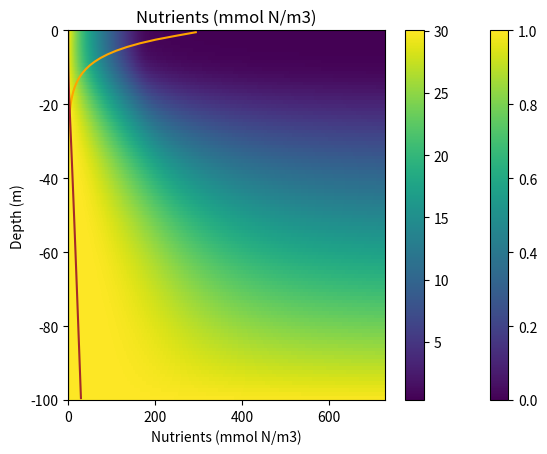
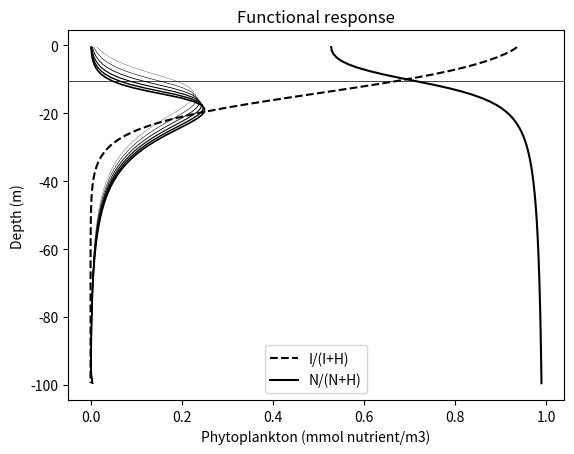

The matplotlib source for these figures, in order:
# -*- coding: utf-8 -*-
"""
Created on Tue Feb 21 09:36:58 2023

@author: rebek
"""


import numpy as np
from scipy.integrate import solve_ivp
import matplotlib.pyplot as plt

# Input 

class params:
    pass

#P=np.zeros(100)
#P[0]=1


P=np.zeros(100)
P[0]=1

N=np.ones(100)*30



params.dz = 1 # m
params.kp = 0.05  #m^2/mmol N 
params.kw = 0.2 #1/m
params.I_0 = 350 #(mol photons m2/s)

params.d=100
params.z=np.arange(0.5*params.dz,1+params.d-0.5*params.dz,params.dz)

params.n= 100
params.u=3 # vertical velocity 1/day 
params.D = 5 # 5*60*60*24/(100**2) # m^2/d

params.gmax= 1.5 #1/day growth
params.H_I = 20 #(mol photons m2/s)
params.l= 0.01*24 #1/days loss rate

params.H_N=0.3 #mmol nutrient/m3

#params.alfa=10**(-9) # mmol nutrient/cell
params.e = 0.5 # dimensionless Nutrient recycling coefficient
params.phi = 75 # Lattitude, Equator = 0, Greenland sea  =75


#sinking of phytoplankton = 3 m/day 

params.N_b = 30 #mmol N /day

params.graz=1.5 #m3/mmol N/day

time = [0,365*2]

######################



def light(P,params):
    ## UPS to "turn on" seasonality use I_season and add t to light and growth functions
    #I_season = params.I_0 * (1-0.8*np.sin(np.pi*params.phi/180)*np.cos(2*np.pi*t/365))
    Q = params.kp * params.dz * (np.cumsum(P) + (P/2))
    I = params.I_0 * np.exp(-params.kw * params.z - Q)
    #I = I_season * np.exp(-params.kw * params.z - Q)
    return I

#I=light(t,P,params)

######################

def growth(P,N,params):
    g = params.gmax*np.minimum(light(P,params)/(light(P,params)+params.H_I),
                               N/(N+params.H_N))#-params.l
  #  print(g)
    return g

#g=growth(t,P,N,params)

######################

def fluxP(t,P,N,params):
    Ja = np.zeros(params.n+1)
    Jd = np.zeros(params.n+1)
    J = np.zeros(params.n+1)
    dpdt=np.zeros(params.n)
    
    for i in range(params.n+1):
        if i == 0 or i == params.n:
            Ja[0] = 0
            Ja[params.n] = 0
            Jd[0] = 0
            Jd[params.n] = 0
        else:
            Ja[i] = params.u*P[i-1]
            Jd[i] = -params.D *(P[i]-P[i-1])/params.dz
        
    
        J[i] = Ja[i] + Jd[i]
        

    for i in range(params.n):    
        dpdt[i] = -(J[i+1] - J[i])/params.dz

    
    dpdt = (dpdt) + growth(P,N,params)*P-params.l*P-params.graz*P**2
    
    return dpdt

#dpdt=fluxP(t,P,N,params)

######################

def fluxN(t,P,N,params):
    J = np.zeros(params.n+1)
    dNdt = np.zeros(params.n)
    
    for i in range(params.n):
        if i == 0 or i == params.n:
            J[0] = 0
            #J[params.n] = -params.D*((N[params.n-1]-N[params.n-2])/params.dz)
            J[params.n] = -params.D*((params.N_b-N[params.n-1])/params.dz)
        else:
            J[i] = -params.D *(N[i]-N[i-1])/params.dz
           

    for i in range(params.n):    
        dNdt[i] = -(J[i+1] - J[i])/params.dz
      
  
    #dNdt = -params.alfa*growth(P,N,params)*P+params.e*params.alfa*params.l*P+(dNdt) 
    dNdt = -growth(P,N,params)*P+params.e*params.l*P+(dNdt) 
    
    
    return dNdt

#dNdt=fluxN(t,P,N,params)

######################

y=np.concatenate((P,N))

def fluxtot(t,y,params):
    P = y[0:params.n]
    N = y[params.n:2*params.n] #removed the n+1
    dydt=np.concatenate([fluxP(t,P,N,params),fluxN(t,P,N,params)])
    
    return dydt

##################### 

result=solve_ivp(fluxtot,time,y,args=(params,))



# Define functions for plotting
I=light(P,params)
fI=I/(I+params.H_I)
fN=result['y'][params.n:params.n*2,-1]/(result['y'][params.n:params.n*2,-1]+params.H_N)


#Virker float
plt.pcolor(result['t'],-params.z,result['y'][0:100,:])
plt.colorbar()
plt.title('Phytoplankton (mmol N/m3)')
plt.xlabel('Time (days)')
plt.ylabel('Depth (m)')
plt.show()

#Virker
plt.pcolor(result['t'],-params.z,result['y'][100:200,:])
plt.colorbar()
plt.title('Nutrients (mmol N/m3)')
plt.xlabel('Time (days)')
plt.ylabel('Depth (m)')
plt.show()


##### Functional respons of light
fi=light(P,params)/(light(P,params)+params.H_I)
#####


#plt.plot(fi,-params.z,label='Functional response')
plt.plot(I,-params.z,label='Light',color='orange')
plt.xlabel('Light (umol photons/m2/s)')
plt.ylabel('Depth (m)')
#plt.legend()
plt.show()




plt.plot(result['y'][0:100,-1],-params.z,label='Phytoplankton',color='green')
plt.xlabel('Phytoplankton (mmol N/m3)')
plt.ylabel('Depth (m)')
#plt.title('Phytoplankton')
#plt.legend()
plt.show()

plt.plot(result['y'][100:200,-1],-params.z,label='Nutrients',color='brown')
plt.xlabel('Nutrients (mmol N/m3)')
plt.ylabel('Depth (m)')
#plt.title('Nutrients')
#plt.legend()
plt.show()


# Functional response
plt.figure(dpi=1200)
plt.plot(fI,-params.z,'black',linestyle='--',label='I/(I+H)')
plt.plot(fN,-params.z,'black',label='N/(N+H)')
plt.xlabel('Functional response')
plt.ylabel('Depth [m]')
plt.title('Functional response')
plt.axhline(-10.5,color='black',linewidth=0.5)
plt.legend()
plt.show()

########################################


#print(result['y'][0:100,-1])


gmax10=np.array([0.01033206, 0.01554029, 0.02240051, 0.03127596, 0.04256517,
        0.05667455, 0.07395818, 0.09460263, 0.11842864, 0.14457858,
        0.17106398, 0.19415696, 0.21171526, 0.22331794, 0.22912278,
        0.22971491, 0.22593728, 0.21873736, 0.20904873, 0.19771323,
        0.18543974, 0.17279159, 0.16019294, 0.14794587, 0.13625191,
        0.12523373, 0.11495491, 0.10543638, 0.09666968, 0.08862709,
        0.08126913, 0.07454991, 0.06842098, 0.0628337 , 0.05774105,
        0.05309843, 0.04886438, 0.04500058, 0.04147217, 0.0382473 ,
        0.03529738, 0.03259639, 0.03012114, 0.02785053, 0.02576587,
        0.02385005, 0.02208804, 0.02046593, 0.01897163, 0.01759375,
        0.01632258, 0.01514872, 0.01406436, 0.01306165, 0.01213435,
        0.01127582, 0.0104811 , 0.00974447, 0.00906205, 0.00842885,
        0.00784188, 0.00729669, 0.00679108, 0.00632098, 0.00588491,
        0.00547904, 0.00510254, 0.00475172, 0.00442636, 0.00412281,
        0.00384144, 0.00357853, 0.00333507, 0.00310714, 0.0028964 ,
        0.00269862, 0.00251617, 0.0023444 , 0.00218644, 0.00203712,
        0.00190041, 0.00177049, 0.0016523 , 0.00153922, 0.0014373 ,
        0.00133903, 0.00125178, 0.00116714, 0.00109417, 0.00102378,
        0.00096758, 0.00091693, 0.00088806, 0.00087639, 0.00090868,
        0.00099533, 0.00119086, 0.0015529 , 0.00221477, 0.0033761 ])

gmax20=np.array([0.00741195, 0.01121337, 0.0163272 , 0.02310854, 0.03198169,
        0.04343375, 0.05798452, 0.07611063, 0.098091  , 0.12372949,
        0.15190904, 0.17994695, 0.20275647, 0.21927411, 0.22931085,
        0.23328429, 0.23201312, 0.22651632, 0.21785055, 0.2069981 ,
        0.19480338, 0.18194815, 0.16895316, 0.15619511, 0.14393063,
        0.13232141, 0.12145735, 0.11137627, 0.10207975, 0.09354522,
        0.08573515, 0.0786034 , 0.07209998, 0.06617392, 0.06077552,
        0.05585728, 0.05137499, 0.04728758, 0.04355774, 0.04015125,
        0.03703749, 0.03418846, 0.03157941, 0.02918758, 0.02699311,
        0.0249775 , 0.0231249 , 0.02142021, 0.01985078, 0.0184042 ,
        0.01707042, 0.0158391 , 0.01470232, 0.01365135, 0.01267998,
        0.0117807 , 0.01094879, 0.01017764, 0.00946374, 0.00880116,
        0.00818748, 0.00761719, 0.00708887, 0.00659726, 0.00614186,
        0.00571748, 0.00532451, 0.00495771, 0.00461833, 0.0043009 ,
        0.00400761, 0.00373261, 0.00347904, 0.00324052, 0.00302125,
        0.00281413, 0.00262452, 0.00244444, 0.00228055, 0.00212377,
        0.00198223, 0.00184554, 0.00172351, 0.00160421, 0.00149936,
        0.0013953 , 0.00130601, 0.0012159 , 0.00114176, 0.00106625,
        0.00100988, 0.00095466, 0.00092704, 0.00091218, 0.00094847,
        0.00103595, 0.00124223, 0.00161688, 0.00230828, 0.00351691])

gmax30=np.array([0.005519  , 0.00838807, 0.01231069, 0.01761074, 0.0246944 ,
        0.03405756, 0.04627791, 0.06197285, 0.08169035, 0.10568217,
        0.13349387, 0.16330872, 0.19102596, 0.21244868, 0.22691865,
        0.23458058, 0.23615318, 0.23268087, 0.22532042, 0.21518714,
        0.20326245, 0.19035219, 0.17708063, 0.16390587, 0.15114544,
        0.13900469, 0.12760353, 0.11699944, 0.10720604, 0.09820747,
        0.08996921, 0.08244576, 0.07558614, 0.06933754, 0.06364786,
        0.05846709, 0.05374832, 0.04944805, 0.04552647, 0.04194731,
        0.03867779, 0.03568827, 0.03295218, 0.03044554, 0.02814694,
        0.02603704, 0.02409862, 0.02231608, 0.02067554, 0.01916435,
        0.01777132, 0.01648613, 0.01529973, 0.01420364, 0.0131905 ,
        0.0122533 , 0.01138607, 0.01058294, 0.00983904, 0.00914942,
        0.00851013, 0.00791695, 0.00736669, 0.00685567, 0.00638137,
        0.00594054, 0.00553122, 0.00515049, 0.00479688, 0.00446771,
        0.00416195, 0.0038771 , 0.00361252, 0.00336581, 0.00313672,
        0.00292288, 0.00272442, 0.00253894, 0.00236696, 0.002206  ,
        0.00205694, 0.00191719, 0.00178806, 0.00166675, 0.00155508,
        0.00145004, 0.00135405, 0.00126401, 0.00118323, 0.00110889,
        0.00104601, 0.00099329, 0.00095969, 0.00094933, 0.00098164,
        0.00107763, 0.00128637, 0.00167965, 0.00239292, 0.00364884])

gmax40=np.array([0.00410441, 0.00626442, 0.00926081, 0.01337724, 0.01898288,
        0.02654929, 0.03666026, 0.05000029, 0.0672943 , 0.08914956,
        0.11572458, 0.14612947, 0.17748184, 0.20364228, 0.22261797,
        0.23417567, 0.23885267, 0.23766596, 0.23184414, 0.22262451,
        0.21112476, 0.19827926, 0.18482213, 0.17129914, 0.15809425,
        0.14546097, 0.1335526 , 0.1224488 , 0.11217706, 0.10272959,
        0.09407577, 0.0861714 , 0.07896493, 0.0724021 , 0.06642854,
        0.06099196, 0.05604281, 0.05153531, 0.04742715, 0.04368013,
        0.04025924, 0.03713337, 0.03427402, 0.03165614, 0.02925666,
        0.02705557, 0.02503413, 0.02317643, 0.02146717, 0.01989373,
        0.0184435 , 0.01710651, 0.01587223, 0.01473284, 0.01367941,
        0.0127059 , 0.01180459, 0.01097091, 0.01019803, 0.00948266,
        0.00881862, 0.00820371, 0.00763217, 0.00710283, 0.00661014,
        0.00615388, 0.00572856, 0.00533489, 0.00496724, 0.00462729,
        0.00430912, 0.00401537, 0.0037397 , 0.00348576, 0.00324664,
        0.00302707, 0.00281941, 0.00262959, 0.00244901, 0.00228498,
        0.00212775, 0.00198614, 0.00184907, 0.0017271 , 0.00160756,
        0.00150303, 0.00139911, 0.00131078, 0.00122191, 0.00115057,
        0.00107946, 0.00103124, 0.00098971, 0.00098595, 0.0010121 ,
        0.00111858, 0.00132735, 0.00174049, 0.00247292, 0.00377492])

gmax50=np.array([0.00315185, 0.00482699, 0.00717771, 0.01044958, 0.01497044,
        0.02117186, 0.029609  , 0.04096882, 0.0560448 , 0.0756357 ,
        0.10029346, 0.12980774, 0.16229943, 0.19286797, 0.21630293,
        0.23188961, 0.23989421, 0.24124266, 0.23719748, 0.22909976,
        0.21819793, 0.2055564 , 0.19202372, 0.1782388 , 0.16465718,
        0.15158479, 0.13921185, 0.12764281, 0.11692109, 0.10704834,
        0.09799902, 0.08973089, 0.08219258, 0.07532861, 0.06908291,
        0.06340088, 0.05823081, 0.05352445, 0.04923751, 0.04532949,
        0.04176377, 0.03850722, 0.03553014, 0.03280572, 0.03031011,
        0.0280217 , 0.02592137, 0.0239917 , 0.02221735, 0.02058424,
        0.01908004, 0.0176933 , 0.01641407, 0.01523296, 0.01414195,
        0.01313327, 0.01220043, 0.01133693, 0.01053755, 0.00979677,
        0.0091104 , 0.00847372, 0.00788338, 0.00733526, 0.00682676,
        0.0063542 , 0.00591563, 0.0055077 , 0.00512901, 0.00477647,
        0.0044492 , 0.00414422, 0.00386114, 0.00359708, 0.00335207,
        0.00312324, 0.00291108, 0.00271262, 0.00252884, 0.00235662,
        0.00219741, 0.00204787, 0.00191   , 0.00178019, 0.00166102,
        0.00154859, 0.00144622, 0.0013498 , 0.00126371, 0.00118404,
        0.00111708, 0.00106047, 0.00102479, 0.00101334, 0.00104798,
        0.00114994, 0.00137271, 0.00179175, 0.00255253, 0.00389178])

gmax60=np.array([0.0023993 , 0.00368664, 0.00551318, 0.0080871 , 0.01169261,
        0.01671367, 0.02366045, 0.03319232, 0.04612245, 0.06337081,
        0.08580084, 0.11382611, 0.14662393, 0.18080204, 0.20855512,
        0.22822411, 0.23971559, 0.24379764, 0.24172499, 0.23492133,
        0.22475854, 0.21243155, 0.19890748, 0.18492357, 0.17101188,
        0.157535  , 0.14472334, 0.13270864, 0.12155204, 0.11126594,
        0.10183078, 0.09320695, 0.08534365, 0.07818452, 0.07167195,
        0.06574923, 0.06036254, 0.0554613 , 0.0509992 , 0.04693355,
        0.0432261 , 0.03984178, 0.03674964, 0.03392123, 0.03133178,
        0.02895828, 0.02678102, 0.02478133, 0.02294359, 0.02125252,
        0.01969581, 0.01826081, 0.01693787, 0.01571637, 0.01458882,
        0.01354615, 0.01258265, 0.0116904 , 0.01086522, 0.0101    ,
        0.00939188, 0.00873431, 0.00812561, 0.00755955, 0.00703554,
        0.0065475 , 0.00609584, 0.00567446, 0.00528478, 0.00492046,
        0.00458399, 0.00426863, 0.00397793, 0.00370461, 0.00345337,
        0.0032162 , 0.00299905, 0.00279299, 0.00260534, 0.00242607,
        0.00226403, 0.00210785, 0.00196813, 0.00183194, 0.00171185,
        0.00159318, 0.00149081, 0.0013882 , 0.00130307, 0.00121724,
        0.00115229, 0.00108971, 0.00105742, 0.00104092, 0.0010813 ,
        0.00118135, 0.00141521, 0.0018421 , 0.0026284 , 0.00400451])

gmax70=np.array([0.00191251, 0.00294615, 0.00442497, 0.00652829, 0.00950466,
        0.01369569, 0.01956484, 0.02772723, 0.03897032, 0.05423951,
        0.07453398, 0.1006069 , 0.13229549, 0.16726322, 0.19905799,
        0.22277359, 0.23786671, 0.24487109, 0.24498077, 0.23967135,
        0.23042374, 0.2185592 , 0.20516465, 0.19107925, 0.17691577,
        0.16309739, 0.14989801, 0.13747939, 0.12592242, 0.11525189,
        0.10545534, 0.0964968 , 0.0883266 , 0.08088816, 0.07412259,
        0.06797154, 0.06237913, 0.05729287, 0.05266434, 0.0484491 ,
        0.04460699, 0.04110154, 0.03790012, 0.03497325, 0.03229473,
        0.02984081, 0.02759054, 0.02552481, 0.02362688, 0.02188131,
        0.0202747 , 0.01879449, 0.01742993, 0.01617075, 0.01500831,
        0.0139341 , 0.01294119, 0.01202246, 0.01117237, 0.01038485,
        0.00965551, 0.00897913, 0.00835227, 0.00777034, 0.0072307 ,
        0.00672926, 0.00626409, 0.00583141, 0.00542996, 0.00505617,
        0.00470936, 0.00438611, 0.00408626, 0.00380643, 0.00354701,
        0.00330456, 0.00308   , 0.00286976, 0.00267531, 0.00249286,
        0.00232447, 0.00216606, 0.00202031, 0.00188277, 0.00175684,
        0.00163768, 0.00152957, 0.00142734, 0.00133648, 0.00125195,
        0.00118135, 0.00112116, 0.00108365, 0.00107116, 0.00110792,
        0.00121521, 0.00145067, 0.00189289, 0.00269654, 0.00411091])

gmax80=np.array([0.00150642, 0.0023265 , 0.00350947, 0.0052074 , 0.00763406,
        0.01108807, 0.01598237, 0.02287849, 0.03251952, 0.0458436 ,
        0.06393598, 0.08782984, 0.1179886 , 0.15321364, 0.1887362 ,
        0.21640482, 0.23514861, 0.24519635, 0.24763111, 0.24395113,
        0.23573307, 0.22442114, 0.21122388, 0.19708627, 0.182706  ,
        0.16857061, 0.15500053, 0.14218979, 0.13024073, 0.11919168,
        0.10903811, 0.09974816, 0.09127375, 0.08355823, 0.07654165,
        0.07016401, 0.06436757, 0.05909781, 0.05430436, 0.04994091,
        0.04596554, 0.04234019, 0.03903081, 0.03600659, 0.0332402 ,
        0.03070685, 0.02838468, 0.02625379, 0.02429671, 0.02249736,
        0.0208418 , 0.01931697, 0.01791171, 0.01661531, 0.01541885,
        0.01431344, 0.01329196, 0.01234697, 0.01147278, 0.01066306,
        0.00991333, 0.00921812, 0.00857393, 0.00797597, 0.00742158,
        0.00690645, 0.00642868, 0.0059843 , 0.00557206, 0.00518823,
        0.00483218, 0.00450028, 0.0041925 , 0.00390523, 0.00363899,
        0.00339011, 0.00315969, 0.00294389, 0.00274439, 0.00255713,
        0.0023844 , 0.0022218 , 0.00207231, 0.00193114, 0.00180201,
        0.0016797 , 0.00156886, 0.0014639 , 0.00137078, 0.00128397,
        0.00121164, 0.00114979, 0.00111137, 0.00109842, 0.00113615,
        0.00124597, 0.00148737, 0.00194052, 0.00276432, 0.00421406])

gmax90=np.array([0.00120635, 0.00186736, 0.00282791, 0.00421774, 0.00622145,
        0.00910037, 0.01322146, 0.0190933 , 0.02740594, 0.03906259,
        0.05517192, 0.07692811, 0.10522921, 0.13976992, 0.17726806,
        0.20871411, 0.23111488, 0.2443179 , 0.2492353 , 0.24734925,
        0.24031153, 0.22968094, 0.21678645, 0.20268105, 0.18815085,
        0.17375126, 0.15985239, 0.14668307, 0.13436909, 0.12296378,
        0.11247175, 0.10286602, 0.09410077, 0.08611967, 0.07886215,
        0.07226676, 0.06627415, 0.06082785, 0.05587579, 0.05136971,
        0.04726624, 0.04352555, 0.04011247, 0.03699465, 0.03414397,
        0.03153427, 0.02914326, 0.02694973, 0.02493611, 0.02308508,
        0.02138285, 0.01981512, 0.01837113, 0.01703891, 0.01581018,
        0.01467469, 0.01362622, 0.01265582, 0.01175899, 0.0109277 ,
        0.01015894, 0.0094453 , 0.00878512, 0.00817132, 0.00760348,
        0.00707466, 0.0065856 , 0.0061293 , 0.00570762, 0.00531334,
        0.00494945, 0.0046083 , 0.00429409, 0.00399852, 0.0037271 ,
        0.00347071, 0.00323621, 0.0030135 , 0.00281096, 0.00261723,
        0.0024424 , 0.00227365, 0.00212295, 0.0019758 , 0.00184633,
        0.00171812, 0.0016078 , 0.00149693, 0.00140521, 0.00131244,
        0.00124249, 0.00117479, 0.00114001, 0.00112194, 0.00116538,
        0.00127279, 0.00152449, 0.00198376, 0.00283012, 0.00431142])

gmax100=np.array([0.0009935 , 0.00154075, 0.0023407 , 0.00350564, 0.00519677,
        0.00764463, 0.01117659, 0.01625265, 0.02350789, 0.033794  ,
        0.04819634, 0.06796802, 0.0942512 , 0.12733347, 0.16505093,
        0.20003087, 0.22603196, 0.24245048, 0.24996783, 0.25000939,
        0.244279  , 0.23443984, 0.22193865, 0.20793773, 0.1933144 ,
        0.17869507, 0.16450228, 0.151002  , 0.1383452 , 0.12660164,
        0.11578596, 0.10587693, 0.09683139, 0.08859388, 0.08110331,
        0.07429721, 0.06811456, 0.06249734, 0.05739155, 0.05274744,
        0.04851981, 0.04466762, 0.04115405, 0.03794587, 0.0350135 ,
        0.03233026, 0.0298725 , 0.02761881, 0.02555031, 0.0236498 ,
        0.02190218, 0.02029354, 0.0188118 , 0.0174456 , 0.01618526,
        0.01502145, 0.01394636, 0.01295227, 0.0120329 , 0.01118174,
        0.01039378, 0.00966347, 0.00898681, 0.00835903, 0.00777697,
        0.00723645, 0.00673502, 0.00626895, 0.00583644, 0.00543407,
        0.00506059, 0.00471282, 0.00439002, 0.00408914, 0.00380993,
        0.00354938, 0.00330772, 0.00308191, 0.00287266, 0.00267682,
        0.00249559, 0.00232567, 0.00216874, 0.00202134, 0.00188568,
        0.00175811, 0.00164154, 0.00153223, 0.00143414, 0.0013439 ,
        0.00126748, 0.00120343, 0.00116241, 0.00114955, 0.00118809,
        0.0013036 , 0.00155505, 0.00202935, 0.00288982, 0.0044056 ])



plt.plot(result['y'][0:100,-1],-params.z,linewidth=0.2,color='black',label='g_max = 0.04*24 ')
#plt.plot(gmax10,-params.z,linewidth=0.6,color='black',label='g_max 10%')
plt.plot(gmax20,-params.z,linewidth=0.4,color='black',label='g_max 20%')
#plt.plot(gmax30,-params.z,linewidth=0.8,color='black',label='g_max 30%')
plt.plot(gmax40,-params.z,linewidth=0.6,color='black',label='g_max 40%')
#plt.plot(gmax50,-params.z,linewidth=1,color='black',label='g_max 50%')
plt.plot(gmax60,-params.z,linewidth=0.8,color='black',label='g_max 60%')
#plt.plot(gmax70,-params.z,linewidth=1.2,color='black',label='g_max 70%')
plt.plot(gmax80,-params.z,linewidth=1,color='black',label='g_max 80%')
#plt.plot(gmax90,-params.z,linewidth=1.4,color='black',label='g_max 90%')
plt.plot(gmax100,-params.z,linewidth=1.2,color='black',label='g_max 100%')
plt.xlabel('Phytoplankton (mmol nutrient/m3)')
plt.ylabel('Depth (m)')
#plt.title('Increasing maximum growth rate by 10%')
#plt.legend()
plt.figure(figsize=(10,12))
plt.show()

